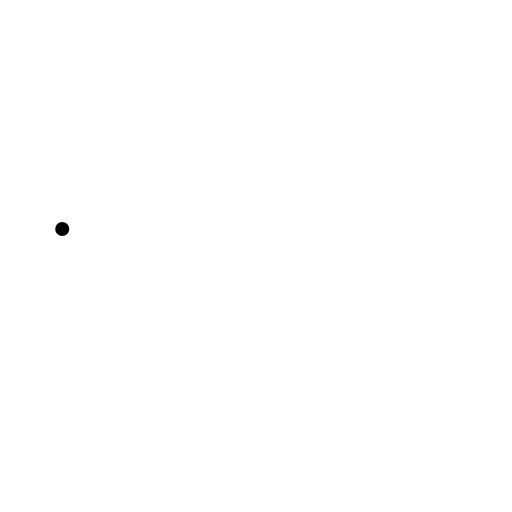
t = 0.00 s
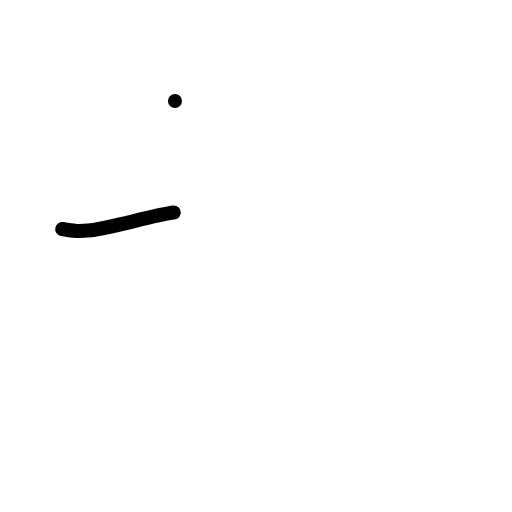
t = 1.00 s
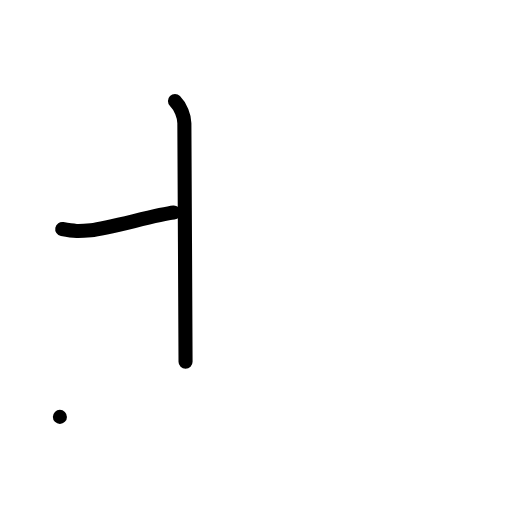
t = 2.00 s
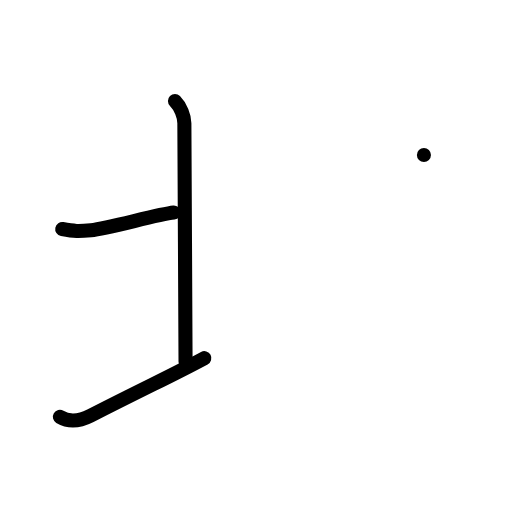
t = 3.00 s
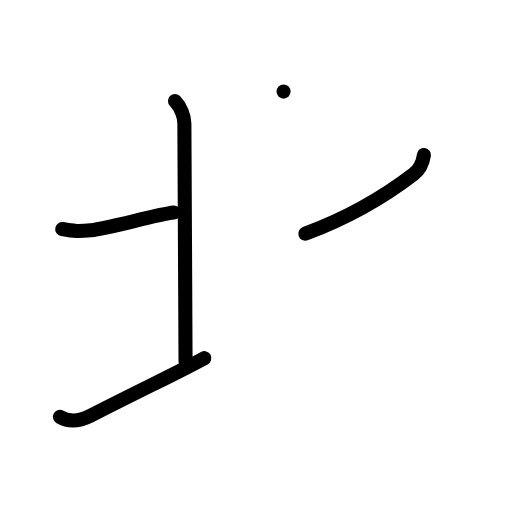
t = 4.00 s
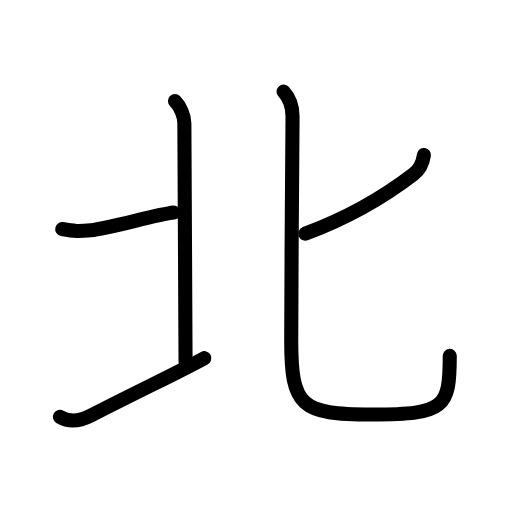
t = 5.00 s

The animated SVG that drew these frames (rendered in a browser with its animation timeline set to each time). Animation: 16 SMIL elements (animate=16); one cycle of 5.00 s.

<?xml version="1.0" encoding="UTF-8"?>
<!--
AniKanjiVG is licensed by CC-BY-SA Paul C. Sommerhoff (https://bitbucket.org/sommerhoff/anikanjivg).
AniKanjiVG uses KanjiVG which is licensed by CC-BY-SA Ulrich Apel (http://kanjivg.tagaini.net).
See also http://creativecommons.org/licenses/by-sa/3.0/
-->
<svg xmlns:kvg='http://kanjivg.tagaini.net' xmlns='http://www.w3.org/2000/svg' width='109' height='109' viewBox='0 0 109 109' style='fill:none;stroke:#000000;stroke-width:3;stroke-linecap:round;stroke-linejoin:round;' id="kvg:kanji_05317"><g id="kvg:05317" kvg:element="北"><g id="kvg:05317-g1" kvg:position="left"><path id="kvg:05317-s1" kvg:type="㇐c" d="M13.25,48.75c2.61,0.5,3.52,0.51,6.12,0.25c3.76-0.38,14.13-3.38,17.63-3.75"><animate attributeName="d" begin="0.0s" dur="0.5s" from="M13.25,48.75C13.25,48.75,13.25,48.75,13.25,48.75" to="M13.25,48.75c2.61,0.5,3.52,0.51,6.12,0.25" />
<animate attributeName="d" begin="0.5s" dur="0.5s" from="M13.25,48.75c2.61,0.5,3.52,0.51,6.12,0.25c0,0,0,0,0,0,0" to="M13.25,48.75c2.61,0.5,3.52,0.51,6.12,0.25c3.76-0.38,14.13-3.38,17.63-3.75" />
</path>
<path id="kvg:05317-s2" kvg:type="㇑a" d="M37.25,21.5c1.19,1.19,2,3.25,2,4.75c0,1,0.25,48,0.25,50.75"><animate attributeName="d" begin="1.0s" dur="0.5s" from="M37.25,21.5C37.25,21.5,37.25,21.5,37.25,21.5" to="M37.25,21.5c1.19,1.19,2,3.25,2,4.75" />
<animate attributeName="d" begin="1.5s" dur="0.5s" from="M37.25,21.5c1.19,1.19,2,3.25,2,4.75c0,0,0,0,0,0,0" to="M37.25,21.5c1.19,1.19,2,3.25,2,4.75c0,1,0.25,48,0.25,50.75" />
<animate attributeName="d" begin="0s" dur="1.0s" from="M-100,-100" to="M-100,-100" />
</path>
<path id="kvg:05317-s3" kvg:type="㇀" d="M12.75,88.75c1.88,1.12,4.29,0.87,6.5-0.25C32.5,81.75,36.5,80,43.5,76.25"><animate attributeName="d" begin="2.0s" dur="0.5s" from="M12.75,88.75C12.75,88.75,12.75,88.75,12.75,88.75" to="M12.75,88.75c1.88,1.12,4.29,0.87,6.5-0.25" />
<animate attributeName="d" begin="2.5s" dur="0.5s" from="M12.75,88.75c1.88,1.12,4.29,0.87,6.5-0.25c0,0,0,0,0,0,0" to="M12.75,88.75c1.88,1.12,4.29,0.87,6.5-0.25C32.5,81.75,36.5,80,43.5,76.25" />
<animate attributeName="d" begin="0s" dur="2.0s" from="M-100,-100" to="M-100,-100" />
</path>
</g>
<g id="kvg:05317-g2" kvg:element="匕" kvg:position="right" kvg:radical="general"><path id="kvg:05317-s4" kvg:type="㇒" d="M90.25,33c-0.25,1.75-1.13,3.26-2.19,4.07C82.12,41.62,73.75,46.5,65,49.75"><animate attributeName="d" begin="3.0s" dur="0.5s" from="M90.25,33C90.25,33,90.25,33,90.25,33" to="M90.25,33c-0.25,1.75-1.13,3.26-2.19,4.07" />
<animate attributeName="d" begin="3.5s" dur="0.5s" from="M90.25,33c-0.25,1.75-1.13,3.26-2.19,4.07c0,0,0,0,0,0,0" to="M90.25,33c-0.25,1.75-1.13,3.26-2.19,4.07C82.12,41.62,73.75,46.5,65,49.75" />
<animate attributeName="d" begin="0s" dur="3.0s" from="M-100,-100" to="M-100,-100" />
</path>
<path id="kvg:05317-s5" kvg:type="㇟" d="M60.37,19.5c1.38,1.5,1.91,3.25,1.91,5.3c0,1.12-0.28,33.71-0.28,47.7c0,14,2,15.75,17.25,15.75c15.5,0,16.5-1.5,16.5-12.49"><animate attributeName="d" begin="4.0s" dur="0.25s" from="M60.37,19.5C60.37,19.5,60.37,19.5,60.37,19.5" to="M60.37,19.5c1.38,1.5,1.91,3.25,1.91,5.3" />
<animate attributeName="d" begin="4.25s" dur="0.25s" from="M60.37,19.5c1.38,1.5,1.91,3.25,1.91,5.3c0,0,0,0,0,0,0" to="M60.37,19.5c1.38,1.5,1.91,3.25,1.91,5.3c0,1.12-0.28,33.71-0.28,47.7" />
<animate attributeName="d" begin="4.5s" dur="0.25s" from="M60.37,19.5c1.38,1.5,1.91,3.25,1.91,5.3c0,1.12-0.28,33.71-0.28,47.7c0,0,0,0,0,0,0" to="M60.37,19.5c1.38,1.5,1.91,3.25,1.91,5.3c0,1.12-0.28,33.71-0.28,47.7c0,14,2,15.75,17.25,15.75" />
<animate attributeName="d" begin="4.75s" dur="0.25s" from="M60.37,19.5c1.38,1.5,1.91,3.25,1.91,5.3c0,1.12-0.28,33.71-0.28,47.7c0,14,2,15.75,17.25,15.75c0,0,0,0,0,0,0" to="M60.37,19.5c1.38,1.5,1.91,3.25,1.91,5.3c0,1.12-0.28,33.71-0.28,47.7c0,14,2,15.75,17.25,15.75c15.5,0,16.5-1.5,16.5-12.49" />
<animate attributeName="d" begin="0s" dur="4.0s" from="M-100,-100" to="M-100,-100" />
</path>
</g>
</g>
</svg>
